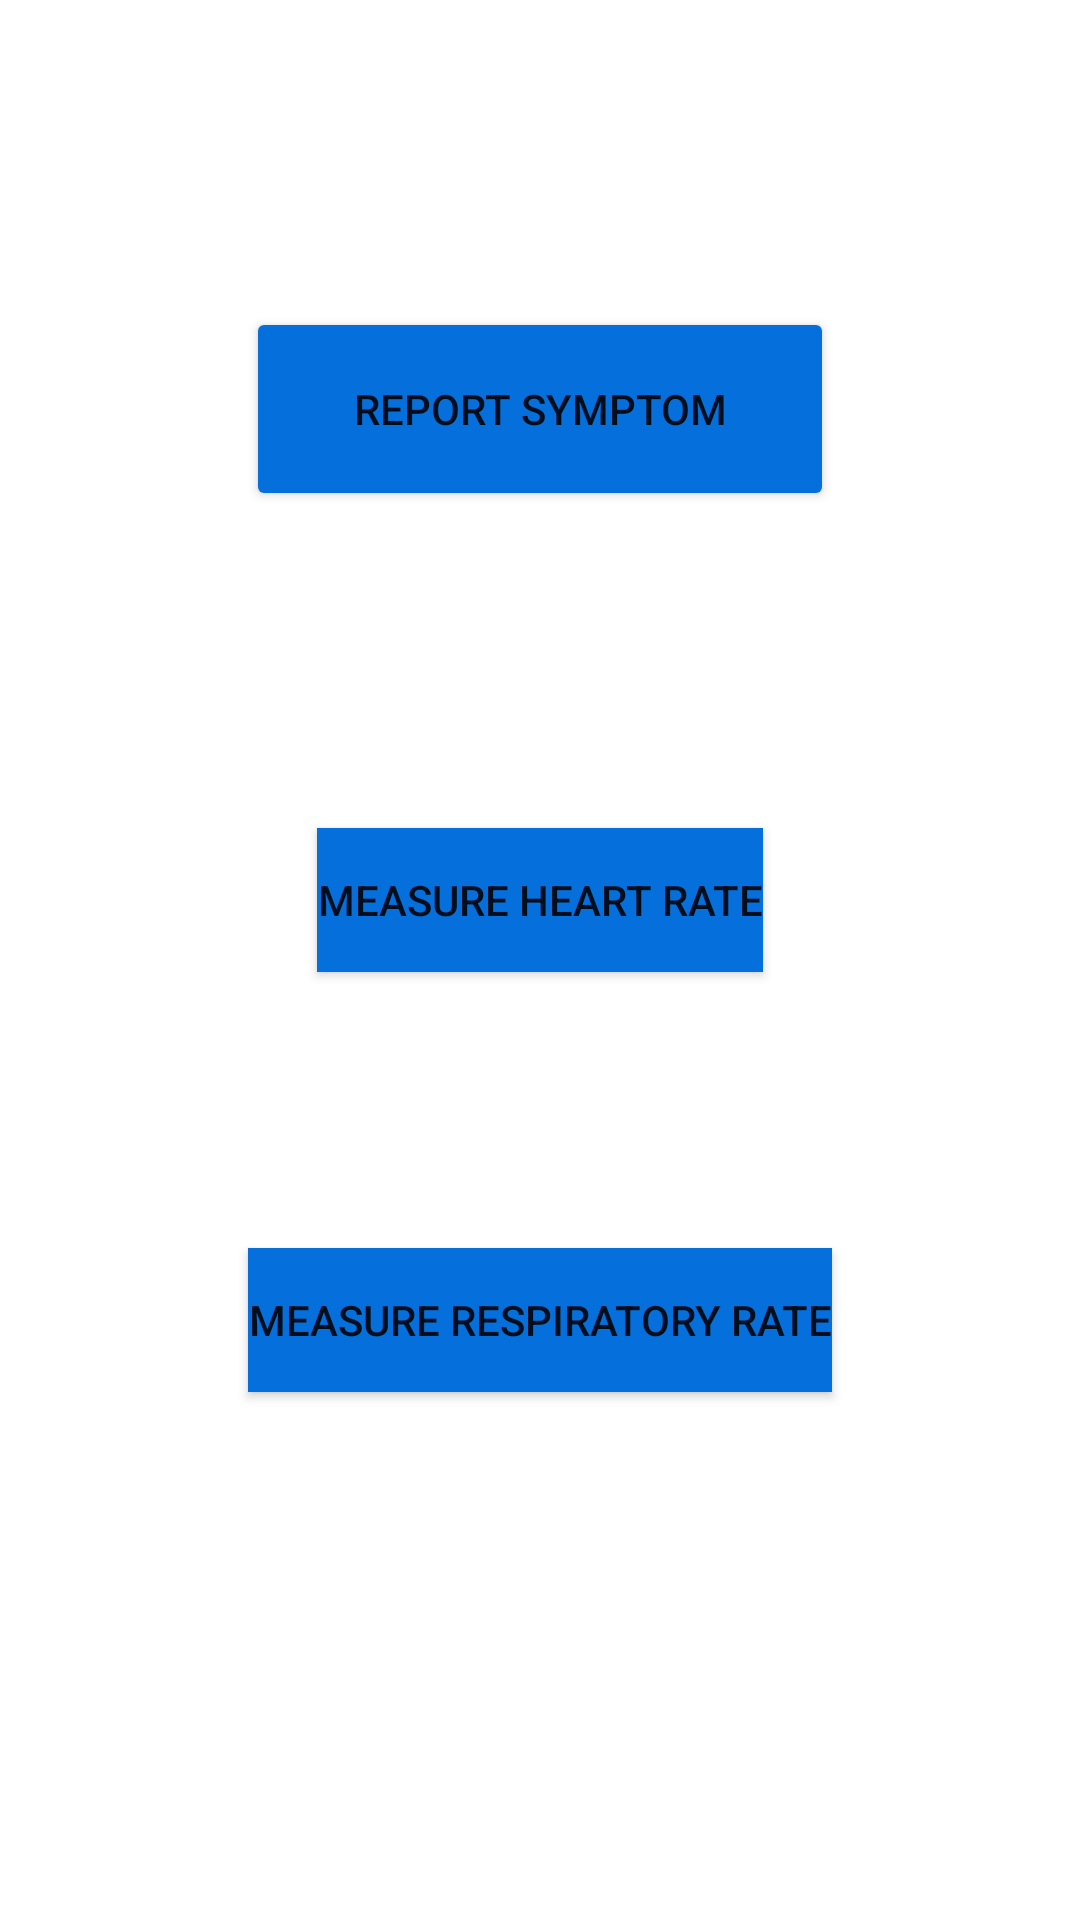

Here is an Android app screen rendered from its layout file. Give the layout XML and the strings, colors and styles it references.
<!-- AndroidManifest.xml: application theme Theme.HealthChecker -->
<!-- res/layout/activity_main.xml -->
<?xml version="1.0" encoding="utf-8"?>
<androidx.constraintlayout.widget.ConstraintLayout xmlns:android="http://schemas.android.com/apk/res/android"
    xmlns:app="http://schemas.android.com/apk/res-auto"
    xmlns:tools="http://schemas.android.com/tools"
    android:layout_width="match_parent"
    android:layout_height="match_parent"
    tools:context=".MainActivity">

    <Button
        android:id="@+id/MeasureRespiratoryButton"
        android:layout_width="wrap_content"
        android:layout_height="wrap_content"
        android:layout_marginBottom="176dp"
        android:background="#FFFFFF"
        android:text="Measure Respiratory Rate"
        app:backgroundTint="@color/blue"
        app:layout_constraintBottom_toBottomOf="parent"
        app:layout_constraintEnd_toEndOf="parent"
        app:layout_constraintStart_toStartOf="parent" />

    <Button
        android:id="@+id/ReportSymptomsButton"
        android:layout_width="196dp"
        android:layout_height="68dp"
        android:text="Report Symptom"
        app:backgroundTint="@color/blue"
        app:backgroundTintMode="src_atop"
        app:layout_constraintBottom_toTopOf="@+id/MeasureHeartRateButton"
        app:layout_constraintEnd_toEndOf="parent"
        app:layout_constraintStart_toStartOf="parent"
        app:layout_constraintTop_toTopOf="parent"
        app:layout_constraintVertical_bias="0.492" />

    <Button
        android:id="@+id/MeasureHeartRateButton"
        android:layout_width="wrap_content"
        android:layout_height="wrap_content"
        android:layout_marginBottom="92dp"
        android:background="#FFFFFF"
        android:text="Measure Heart Rate"
        app:backgroundTint="@color/blue"
        app:layout_constraintBottom_toTopOf="@+id/MeasureRespiratoryButton"
        app:layout_constraintEnd_toEndOf="parent"
        app:layout_constraintStart_toStartOf="parent" />

</androidx.constraintlayout.widget.ConstraintLayout>
<!-- resources referenced by this layout -->
<resources>
  <color name="blue">#056fdb</color>
  <style name="Theme.HealthChecker" parent="Theme.MaterialComponents.DayNight.DarkActionBar">
          
          <item name="colorPrimary">@color/red</item>
          <item name="colorPrimaryVariant">@color/black</item>
          <item name="colorOnPrimary">@color/white</item>
          
          <item name="colorSecondary">@color/teal_200</item>
          <item name="colorSecondaryVariant">@color/teal_700</item>
          <item name="colorOnSecondary">@color/black</item>
          
          <item name="android:statusBarColor" tools:targetApi="l">?attr/colorPrimaryVariant</item>
          
      </style>
  <color name="red">#DC3545</color>
  <color name="black">#FF000000</color>
  <color name="white">#FFFFFFFF</color>
  <color name="teal_200">#FF03DAC5</color>
  <color name="teal_700">#FF018786</color>
</resources>
